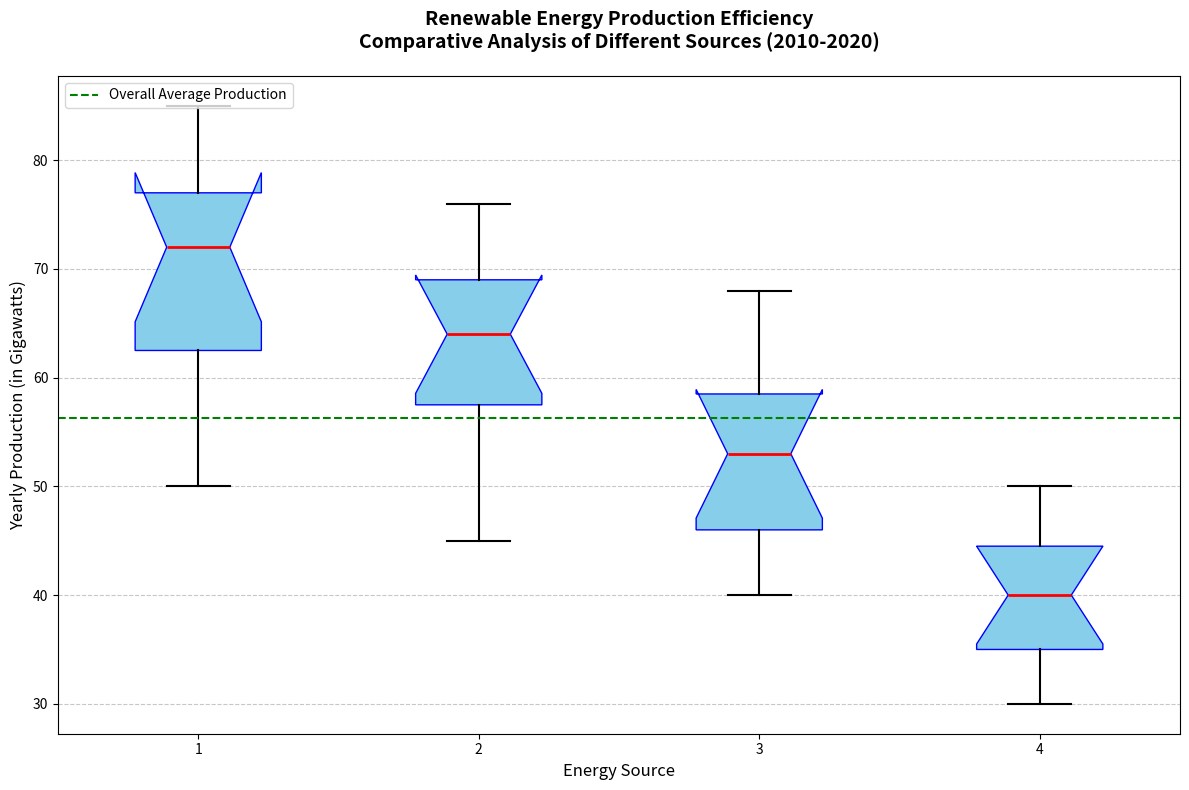

The script that saved this image:
import matplotlib.pyplot as plt
import numpy as np

# Define the data for the box plot
solar_energy = [50, 55, 60, 65, 70, 72, 74, 76, 78, 80, 85]
wind_energy = [45, 50, 55, 60, 62, 64, 66, 68, 70, 75, 76]
hydroelectric_energy = [40, 42, 45, 47, 50, 53, 55, 57, 60, 64, 68]
geothermal_energy = [30, 32, 34, 36, 37, 40, 42, 44, 45, 48, 50]

# Combine data into a list for plotting
data = [solar_energy, wind_energy, hydroelectric_energy, geothermal_energy]

# Plot setup
fig, ax = plt.subplots(figsize=(12, 8))

# Create the vertical box plot
boxplot = ax.boxplot(data, vert=True, patch_artist=True, notch=True,
                    boxprops=dict(facecolor='skyblue', color='blue'),
                    whiskerprops=dict(color='blue'),
                    capprops=dict(color='blue'),
                    medianprops=dict(color='red', linewidth=2),
                    flierprops=dict(markerfacecolor='red', marker='o', markersize=5, linestyle='none'))

# Adding title and labels
plt.title("Renewable Energy Production Efficiency\nComparative Analysis of Different Sources (2010-2020)", 
          fontsize=14, fontweight='bold', pad=20)
plt.xlabel("Energy Source", fontsize=12)
plt.ylabel("Yearly Production (in Gigawatts)", fontsize=12)

# Adding a grid for better readability
ax.yaxis.grid(True, linestyle='--', alpha=0.7)
ax.set_axisbelow(True)

# Customizing other plot elements to enhance clarity
plt.setp(boxplot['whiskers'], color='black', linestyle='-', linewidth=1.5)
plt.setp(boxplot['caps'], color='black', linewidth=1.5)
plt.setp(boxplot['medians'], color='red', linewidth=2)

# Highlighting the overall mean production across all energy sources with a horizontal line
overall_mean = np.mean(solar_energy + wind_energy + hydroelectric_energy + geothermal_energy)
ax.axhline(overall_mean, color='green', linestyle='--', linewidth=1.5, label='Overall Average Production')

# Adding a legend
ax.legend(loc='upper left', fontsize=10)

# Ensure the layout is adjusted to prevent overlap
plt.tight_layout()

# Display the plot
plt.show()
